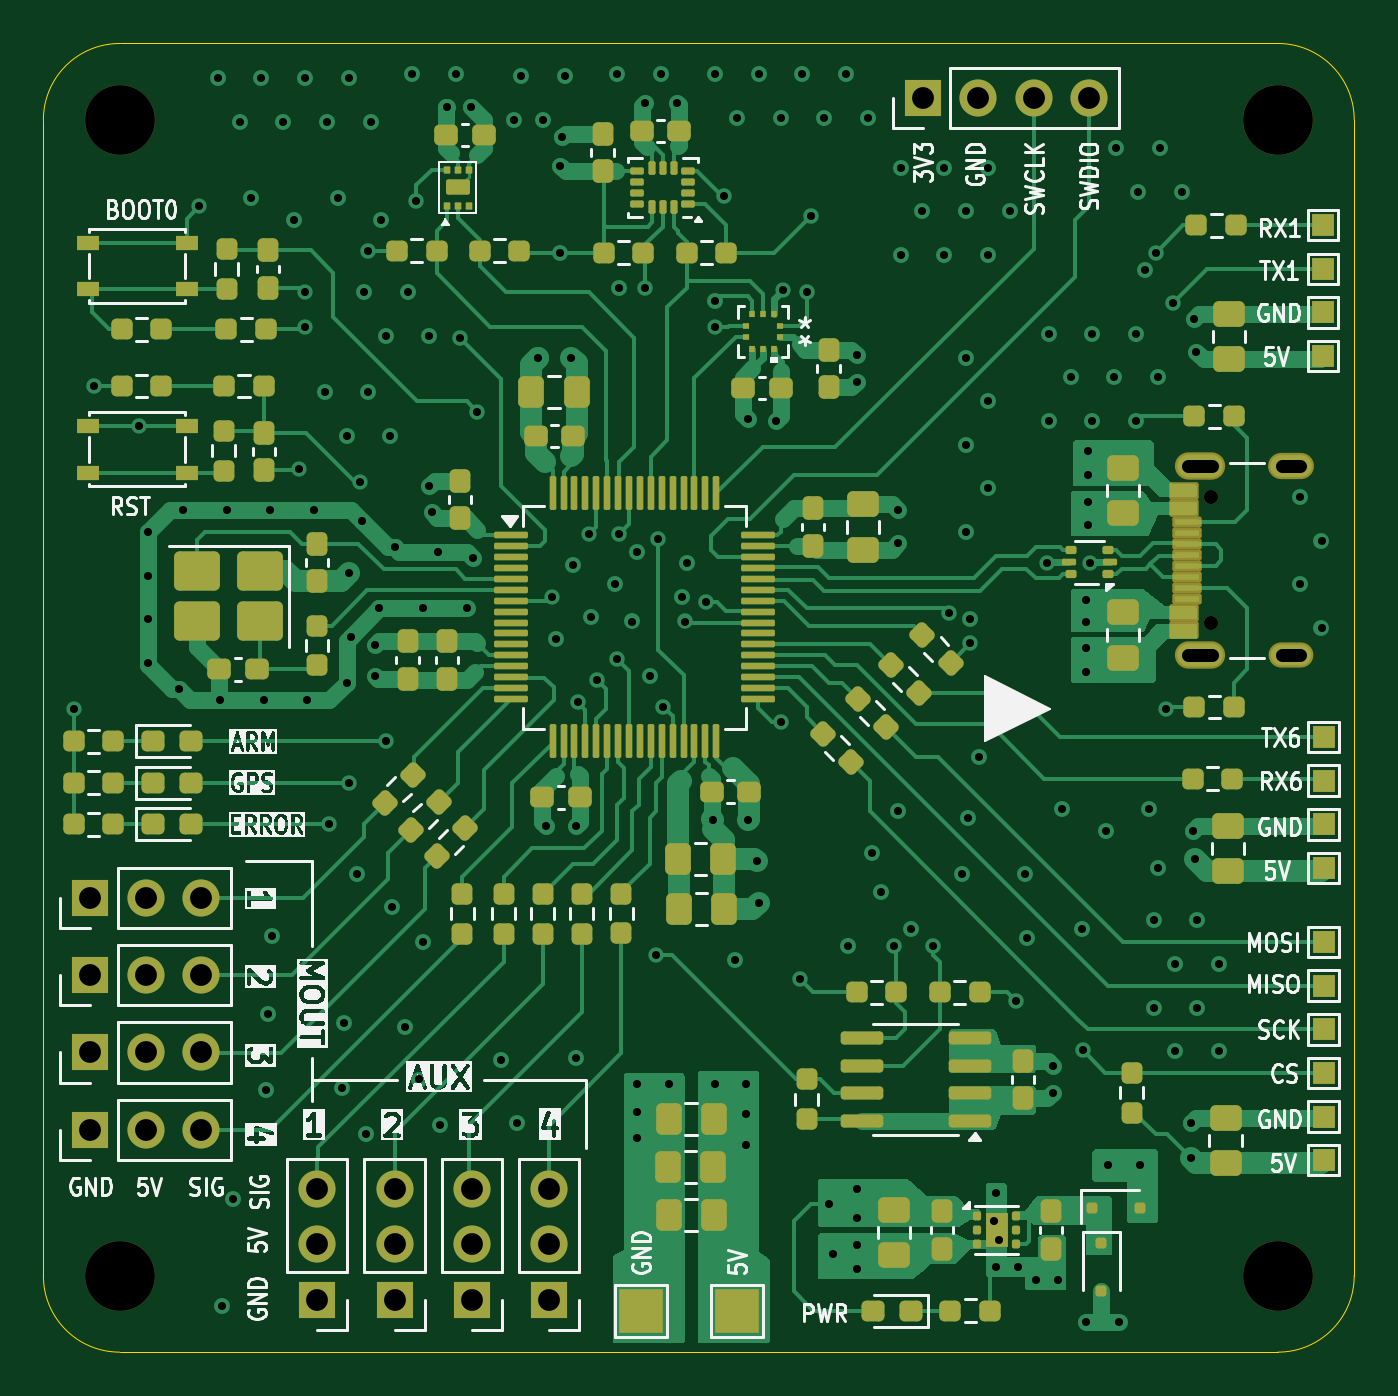
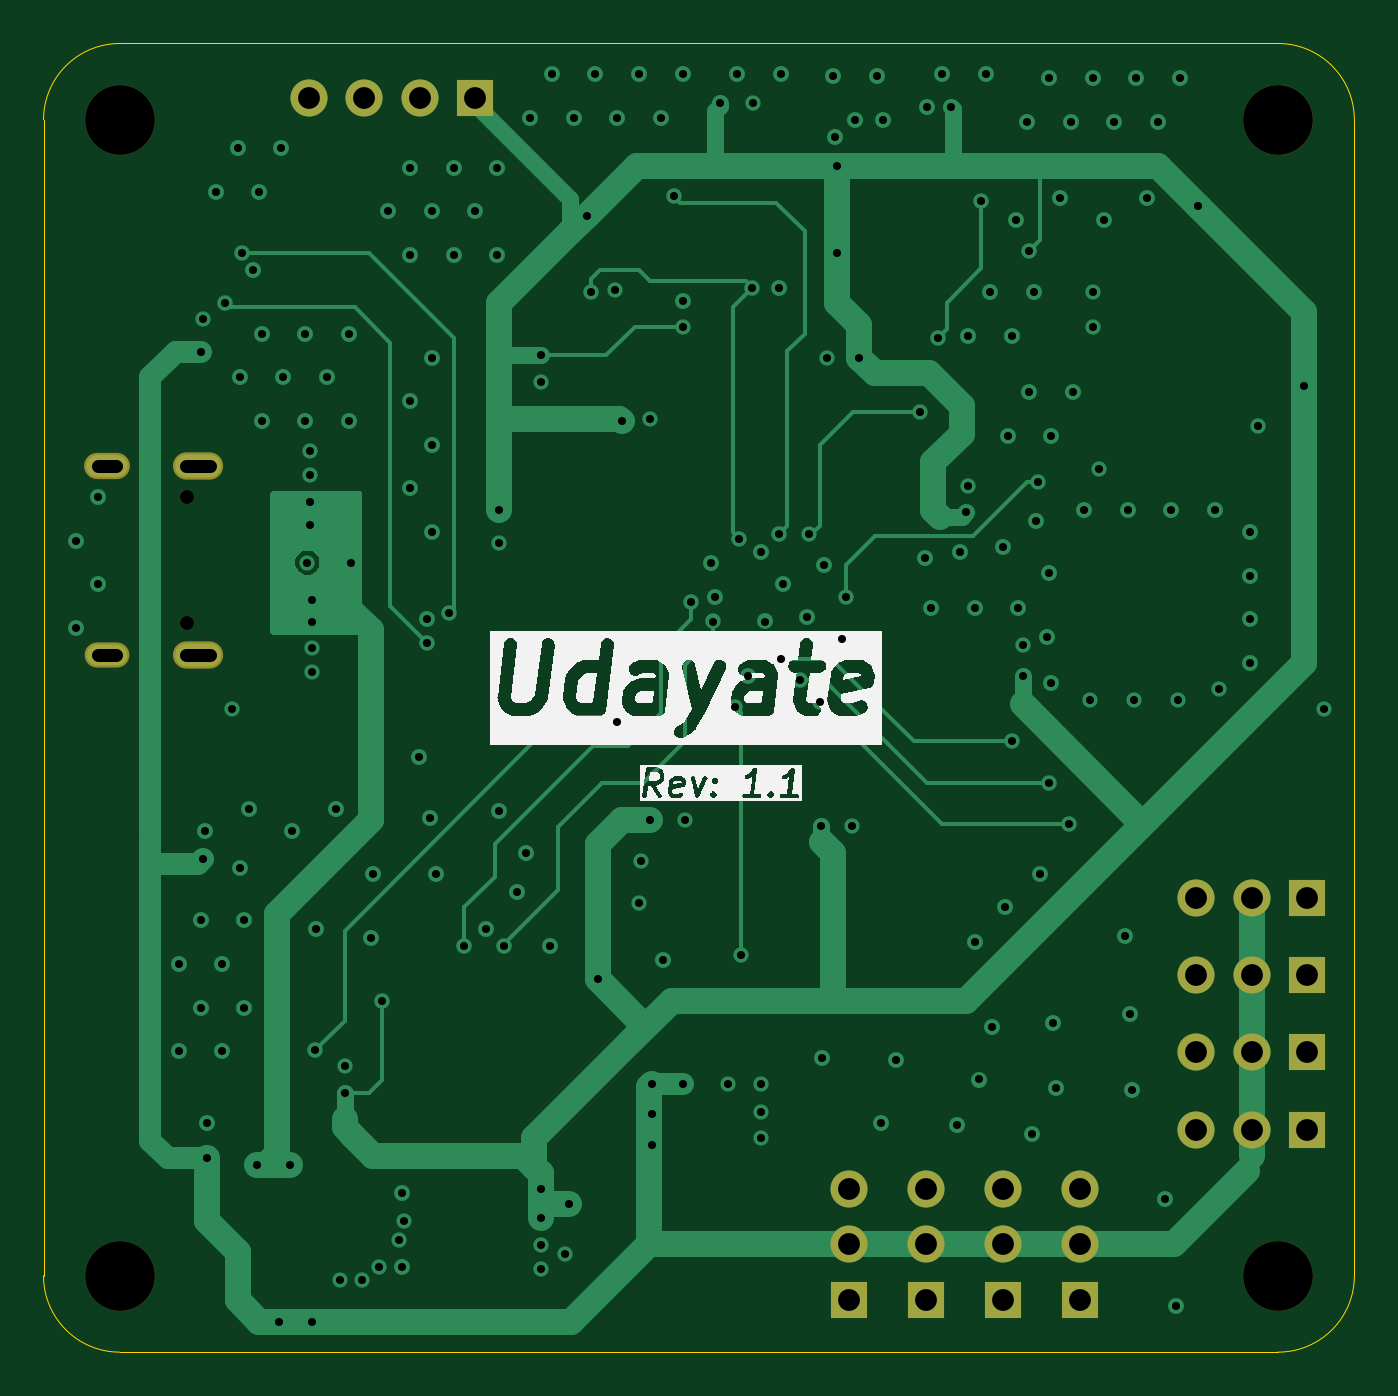
Circuit board: 10 layer files. Board 60.1 x 60.0 mm.
- bottom_copper: Udayate-B_Cu.gbl (20765 bytes)
- bottom_mask: Udayate-B_Mask.gbs (1757 bytes)
- paste: Udayate-B_Paste.gbp (485 bytes)
- bottom_silk: Udayate-B_Silkscreen.gbo (43107 bytes)
- outline: Udayate-Edge_Cuts.gm1 (1031 bytes)
- top_copper: Udayate-F_Cu.gtl (70955 bytes)
- top_mask: Udayate-F_Mask.gts (14105 bytes)
- paste: Udayate-F_Paste.gtp (12239 bytes)
- top_silk: Udayate-F_Silkscreen.gto (141340 bytes)
- drill: Udayate.drl (5257 bytes)

=== bottom_copper: Udayate-B_Cu.gbl (20765 bytes, source omitted) ===
=== bottom_mask: Udayate-B_Mask.gbs ===
G04 #@! TF.GenerationSoftware,KiCad,Pcbnew,9.0.4*
G04 #@! TF.CreationDate,2025-10-04T14:48:26+05:30*
G04 #@! TF.ProjectId,Udayate,55646179-6174-4652-9e6b-696361645f70,1.1*
G04 #@! TF.SameCoordinates,Original*
G04 #@! TF.FileFunction,Soldermask,Bot*
G04 #@! TF.FilePolarity,Negative*
%FSLAX46Y46*%
G04 Gerber Fmt 4.6, Leading zero omitted, Abs format (unit mm)*
G04 Created by KiCad (PCBNEW 9.0.4) date 2025-10-04 14:48:26*
%MOMM*%
%LPD*%
G01*
G04 APERTURE LIST*
%ADD10R,1.700000X1.700000*%
%ADD11C,1.700000*%
%ADD12C,3.200000*%
%ADD13C,0.650000*%
%ADD14O,2.304000X1.254000*%
%ADD15O,2.054000X1.154000*%
%ADD16O,2.104000X1.204000*%
G04 APERTURE END LIST*
D10*
X138240000Y-129600000D03*
D11*
X138240000Y-127060000D03*
X138240000Y-124520000D03*
D10*
X120760000Y-121800000D03*
D11*
X123300000Y-121800000D03*
X125840000Y-121800000D03*
D10*
X158920000Y-74500000D03*
D11*
X161460000Y-74500000D03*
X164000000Y-74500000D03*
X166540000Y-74500000D03*
D10*
X134700000Y-129600000D03*
D11*
X134700000Y-127060000D03*
X134700000Y-124520000D03*
D12*
X122100000Y-128500000D03*
X122100000Y-75500000D03*
D10*
X120760000Y-118260000D03*
D11*
X123300000Y-118260000D03*
X125840000Y-118260000D03*
D10*
X131160000Y-129590000D03*
D11*
X131160000Y-127050000D03*
X131160000Y-124510000D03*
D12*
X175200000Y-75500000D03*
X175200000Y-128500000D03*
D10*
X120760000Y-111180000D03*
D11*
X123300000Y-111180000D03*
X125840000Y-111180000D03*
D13*
X172120000Y-98590000D03*
X172120000Y-92810000D03*
D14*
X171620000Y-100020000D03*
X171620000Y-91380000D03*
D15*
X175800000Y-100020000D03*
D16*
X175800000Y-91380000D03*
D10*
X120760000Y-114720000D03*
D11*
X123300000Y-114720000D03*
X125840000Y-114720000D03*
D10*
X141780000Y-129590000D03*
D11*
X141780000Y-127050000D03*
X141780000Y-124510000D03*
M02*

=== paste: Udayate-B_Paste.gbp ===
G04 #@! TF.GenerationSoftware,KiCad,Pcbnew,9.0.4*
G04 #@! TF.CreationDate,2025-10-04T14:48:25+05:30*
G04 #@! TF.ProjectId,Udayate,55646179-6174-4652-9e6b-696361645f70,1.1*
G04 #@! TF.SameCoordinates,Original*
G04 #@! TF.FileFunction,Paste,Bot*
G04 #@! TF.FilePolarity,Positive*
%FSLAX46Y46*%
G04 Gerber Fmt 4.6, Leading zero omitted, Abs format (unit mm)*
G04 Created by KiCad (PCBNEW 9.0.4) date 2025-10-04 14:48:25*
%MOMM*%
%LPD*%
G01*
G04 APERTURE LIST*
G04 APERTURE END LIST*
M02*

=== bottom_silk: Udayate-B_Silkscreen.gbo (43107 bytes, source omitted) ===
=== outline: Udayate-Edge_Cuts.gm1 ===
G04 #@! TF.GenerationSoftware,KiCad,Pcbnew,9.0.4*
G04 #@! TF.CreationDate,2025-10-04T14:48:26+05:30*
G04 #@! TF.ProjectId,Udayate,55646179-6174-4652-9e6b-696361645f70,1.1*
G04 #@! TF.SameCoordinates,Original*
G04 #@! TF.FileFunction,Profile,NP*
%FSLAX46Y46*%
G04 Gerber Fmt 4.6, Leading zero omitted, Abs format (unit mm)*
G04 Created by KiCad (PCBNEW 9.0.4) date 2025-10-04 14:48:26*
%MOMM*%
%LPD*%
G01*
G04 APERTURE LIST*
G04 #@! TA.AperFunction,Profile*
%ADD10C,0.050000*%
G04 #@! TD*
G04 APERTURE END LIST*
D10*
X175200000Y-72000000D02*
G75*
G02*
X178700000Y-75500000I0J-3500000D01*
G01*
X118600000Y-75500000D02*
X118600000Y-128500000D01*
X122100000Y-132000000D02*
X175200000Y-132000000D01*
X122100000Y-132000000D02*
G75*
G02*
X118600000Y-128500000I0J3500000D01*
G01*
X118600000Y-75500000D02*
G75*
G02*
X122100000Y-72000000I3500000J0D01*
G01*
X178700000Y-128500000D02*
X178700000Y-75500000D01*
X178700000Y-128500000D02*
G75*
G02*
X175200000Y-132000000I-3500000J0D01*
G01*
X175200000Y-72000000D02*
X122100000Y-72000000D01*
M02*

=== top_copper: Udayate-F_Cu.gtl (70955 bytes, source omitted) ===
=== top_mask: Udayate-F_Mask.gts (14105 bytes, source omitted) ===
=== paste: Udayate-F_Paste.gtp (12239 bytes, source omitted) ===
=== top_silk: Udayate-F_Silkscreen.gto (141340 bytes, source omitted) ===
=== drill: Udayate.drl (5257 bytes, source omitted) ===
